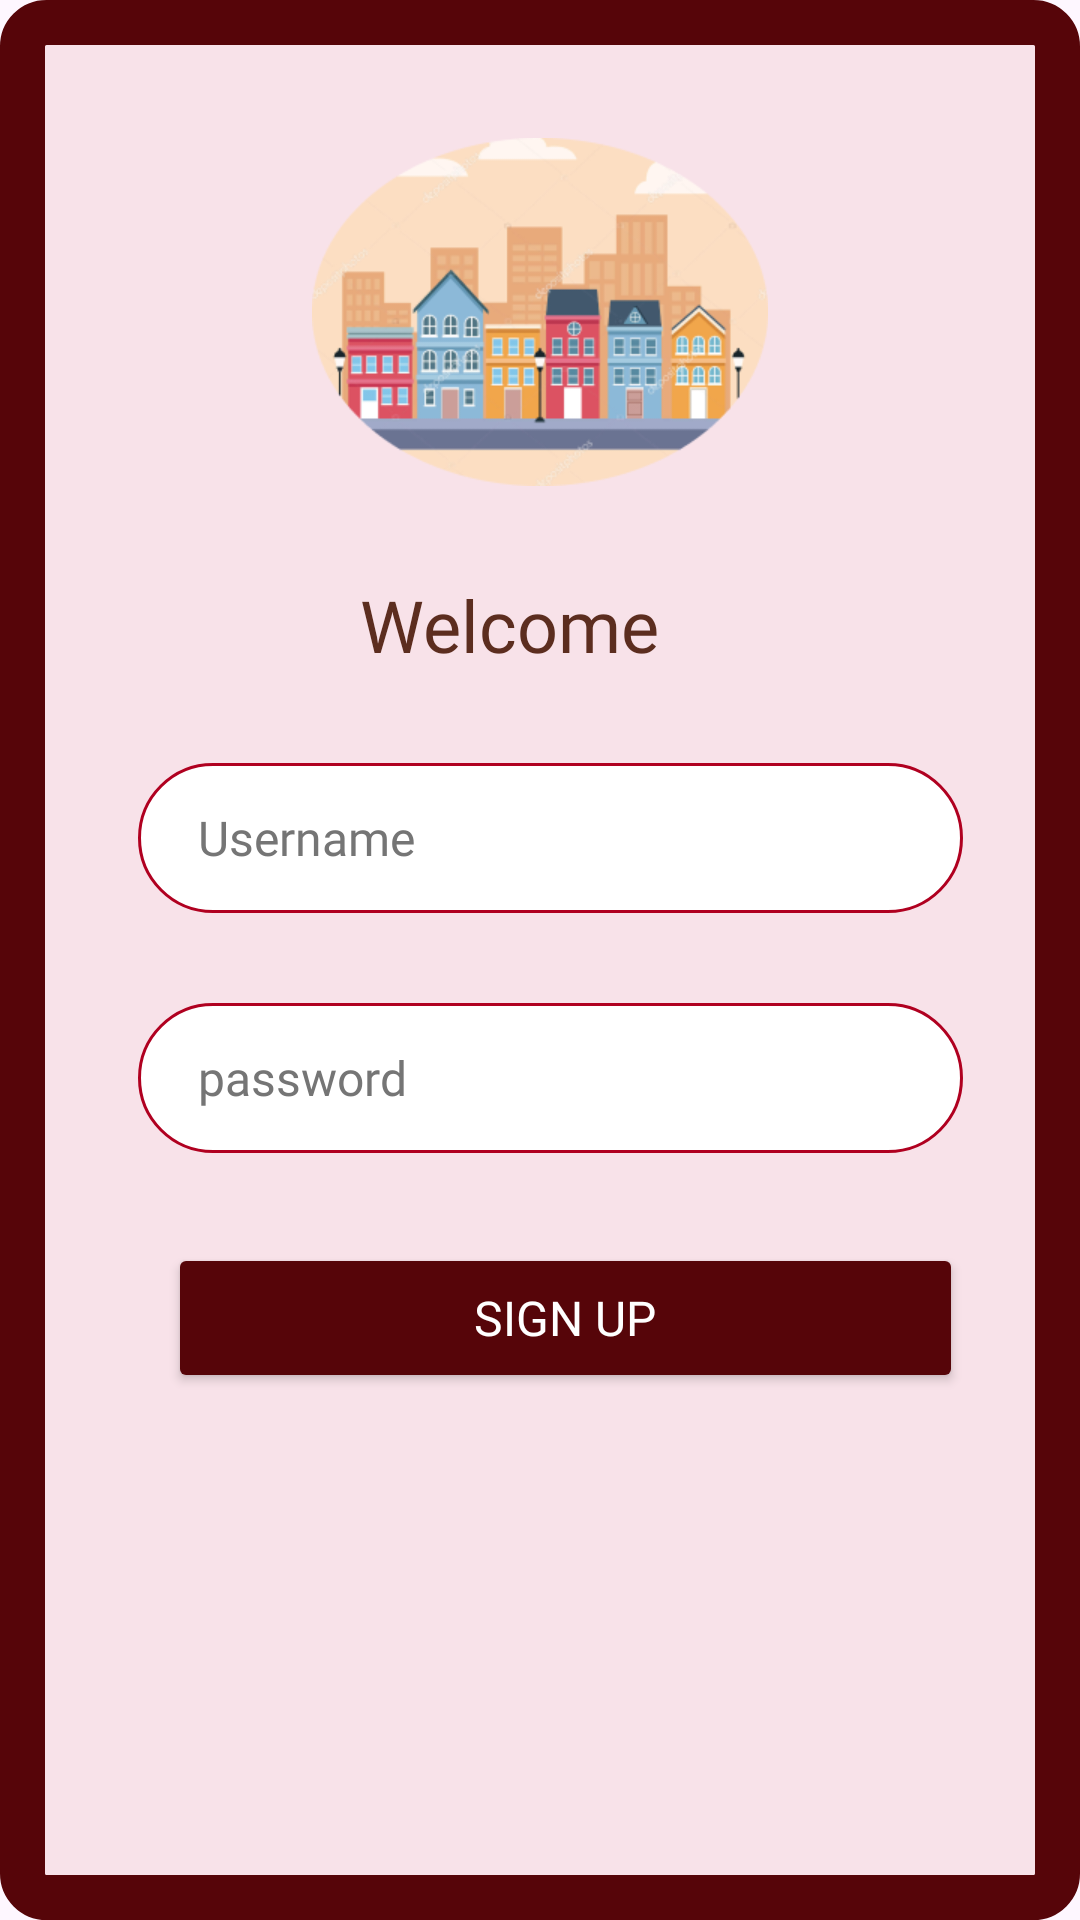

The Android layout XML behind this screen, and the referenced resources:
<!-- AndroidManifest.xml: application theme Theme.ProMobile -->
<!-- res/layout/activity_sign_up.xml -->
<LinearLayout xmlns:android="http://schemas.android.com/apk/res/android"
    xmlns:tools="http://schemas.android.com/tools"

    android:layout_width="match_parent"
    android:layout_height="match_parent"
    android:background="@drawable/border"
    android:orientation="vertical"
    android:padding="16dp">


    <ImageView
        android:id="@+id/backgroundImage"
        android:layout_width="152dp"
        android:layout_height="116dp"
        android:layout_marginTop="30dp"
        android:layout_gravity="center"
        android:contentDescription="@string/header_image_desc"
        android:scaleType="centerCrop"
        android:src="@drawable/img"
        tools:ignore="HardcodedText" />

    <TextView
        android:id="@+id/welcomeText"
        android:layout_width="120dp"
        android:layout_height="wrap_content"
        android:layout_gravity="center"

        android:layout_marginTop="30dp"
        android:text="@string/welcome_text"
        android:fontFamily="@font/parkinsans_bold"
        android:textColor="@color/primaryColor"
        android:textSize="24sp"
        tools:ignore="HardcodedText,TextSizeCheck" />

    <EditText
        android:id="@+id/username"
        android:layout_width="275dp"
        android:layout_height="50dp"
        android:layout_marginTop="30dp"
        android:hint="@string/username_hint"
        android:fontFamily="@font/parkinsans_regular"


        android:paddingStart="20dp"
        android:layout_marginStart="30dp"
        android:background="@drawable/edittext_background"
        android:textColor="@color/edit_text_text"
        android:textColorHint="@color/edit_text_hint"
        android:textSize="16sp"
        tools:ignore="Autofill,HardcodedText,RtlSymmetry,TextFields,VisualLintTextFieldSize" />

    <EditText
        android:id="@+id/password"
        android:layout_width="275dp"
        android:layout_height="50dp"
        android:layout_marginTop="30dp"
        android:hint="password"
        android:fontFamily="@font/parkinsans_regular"
        android:paddingStart="20dp"
        android:layout_marginStart="30dp"
        android:background="@drawable/edittext_background"
        android:textColor="@color/edit_text_text"
        android:textColorHint="@color/edit_text_hint"
        android:textSize="16sp"
        tools:ignore="Autofill,HardcodedText,RtlSymmetry,TextFields,VisualLintTextFieldSize" />



    <Button
        android:id="@+id/loginButton"
        android:layout_width="265dp"
        android:layout_height="50dp"
        android:layout_marginTop="30dp"
        android:layout_marginStart="40dp"
        android:text="Sign Up"
        android:fontFamily="@font/parkinsans_bold"
        android:textColor="#ffffff"
        android:backgroundTint="@color/buttonColor"
        android:textSize="16sp"
        tools:ignore="HardcodedText,VisualLintButtonSize" />
</LinearLayout>
<!-- resources referenced by this layout -->
<resources>
  <color name="buttonColor">#560509</color>
  <color name="edit_text_hint">#757575</color>
  <color name="edit_text_text">#000000</color>
  <color name="primaryColor">#5C2D1F</color>
  <!-- drawable border (drawable) -->
  <?xml version="1.0" encoding="utf-8"?>
  <shape xmlns:android="http://schemas.android.com/apk/res/android">
      <solid android:color="@color/pink" />
      <stroke android:color="@color/buttonColor" android:width="15dp" />
      <corners android:radius="8dp" />
  </shape>
  <!-- drawable edittext_background (drawable) -->
  <shape xmlns:android="http://schemas.android.com/apk/res/android">
      
      <solid android:color="@color/edit_text_background" />
  
      
      <corners android:radius="25dp" />
  
      
      <stroke
          android:width="1dp"
          android:color="#B00020" />
  
      
      <padding
          android:left="10dp"
          android:top="10dp"
          android:right="10dp"
          android:bottom="10dp" />
  </shape>
  <!-- drawable img: png bitmap (drawable, 45731 bytes) -->
  <string name="header_image_desc" translatable="false">App Logo</string>
  <string name="username_hint" translatable="false">Username</string>
  <string name="welcome_text" translatable="false">Welcome</string>
  <style name="Theme.ProMobile" parent="Base.Theme.ProMobile" />
  <color name="pink">#F8E2E9</color>
  <color name="edit_text_background">#FFFFFF</color>
  <style name="Base.Theme.ProMobile" parent="Theme.Material3.DayNight.NoActionBar">
          
          
      </style>
</resources>
